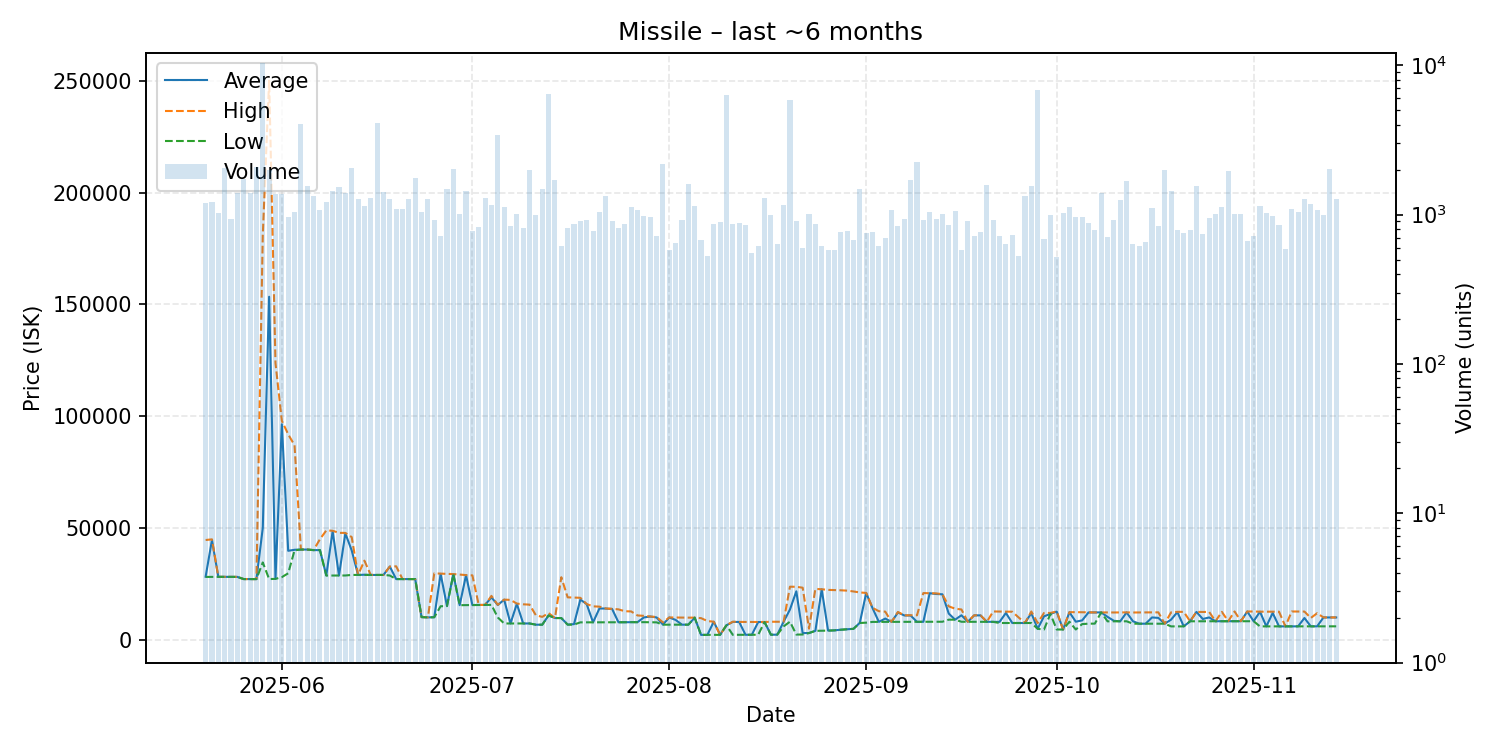

The file beside this chart, header and first rows:
date, average, highest, lowest, order_count, volume
2025-05-20, 28210, 44620, 28120, 347, 1189
2025-05-21, 44630, 44920, 28150, 347, 1216
2025-05-22, 28160, 28160, 28150, 297, 1020
2025-05-23, 28150, 28150, 28150, 372, 2057
2025-05-24, 28130, 28130, 28130, 458, 931
2025-05-25, 28130, 28130, 28120, 479, 1403
2025-05-26, 27160, 27160, 27150, 352, 1733
2025-05-27, 27150, 27150, 27150, 354, 1397
2025-05-28, 27150, 27150, 27150, 371, 2069
2025-05-29, 50000, 180900, 34590, 446, 10408
2025-05-30, 153400, 250000, 27170, 445, 1990
2025-05-31, 27310, 123750, 27240, 430, 1378
2025-06-01, 96360, 97940, 28030, 500, 1372
2025-06-02, 39800, 91890, 29730, 380, 966
2025-06-03, 40250, 86980, 40000, 364, 1048
2025-06-04, 40370, 40370, 40370, 364, 4071
2025-06-05, 40350, 40360, 40340, 405, 1552
2025-06-06, 40110, 40110, 40110, 419, 1328
2025-06-07, 40110, 44990, 40110, 421, 1077
2025-06-08, 28800, 48900, 28730, 489, 1220
2025-06-09, 48600, 48760, 28750, 374, 1433
2025-06-10, 28750, 47820, 28740, 336, 1525
2025-06-11, 47600, 47800, 28760, 335, 1386
2025-06-12, 39970, 45940, 29010, 371, 2053
2025-06-13, 29000, 29000, 29000, 396, 1271
2025-06-14, 29100, 35390, 29000, 433, 1147
2025-06-15, 29000, 29000, 29000, 398, 1300
2025-06-16, 29000, 29000, 29000, 322, 4090
2025-06-17, 29000, 29000, 29000, 354, 1415
2025-06-18, 32750, 32760, 28750, 304, 1270
2025-06-19, 27160, 32860, 27150, 335, 1098
2025-06-20, 27150, 27150, 27150, 376, 1094
2025-06-21, 27160, 27160, 27160, 463, 1270
2025-06-22, 27150, 27150, 27150, 388, 1753
2025-06-23, 10150, 10150, 10150, 350, 1037
2025-06-24, 10020, 10100, 10020, 376, 1268
2025-06-25, 10100, 29720, 10090, 314, 916
2025-06-26, 29500, 29590, 15000, 336, 718
2025-06-27, 15090, 29470, 15060, 347, 1480
2025-06-28, 29400, 29400, 29300, 373, 2012
2025-06-29, 15490, 29150, 15480, 414, 1002
2025-06-30, 28920, 28940, 15520, 277, 1448
2025-07-01, 15550, 28820, 15540, 303, 774
2025-07-02, 15580, 15590, 15570, 327, 824
2025-07-03, 15600, 15600, 15600, 312, 1288
2025-07-04, 18990, 19640, 15620, 344, 1159
2025-07-05, 15550, 15640, 10000, 377, 3417
2025-07-06, 17950, 17970, 7302, 421, 1117
2025-07-07, 7305, 17840, 7302, 306, 838
2025-07-08, 16080, 16200, 7303, 284, 1011
2025-07-09, 7307, 15870, 7307, 297, 819
2025-07-10, 7307, 15730, 7306, 332, 2003
2025-07-11, 6758, 10970, 6757, 306, 988
2025-07-12, 6758, 10250, 6757, 361, 1496
2025-07-13, 10940, 11950, 10900, 378, 6448
2025-07-14, 9732, 9732, 9732, 315, 1712
2025-07-15, 9732, 27990, 9731, 288, 615
2025-07-16, 6810, 18990, 6759, 261, 819
2025-07-17, 7000, 18890, 6812, 290, 868
2025-07-18, 18000, 18780, 7801, 265, 903
... 119 more rows
